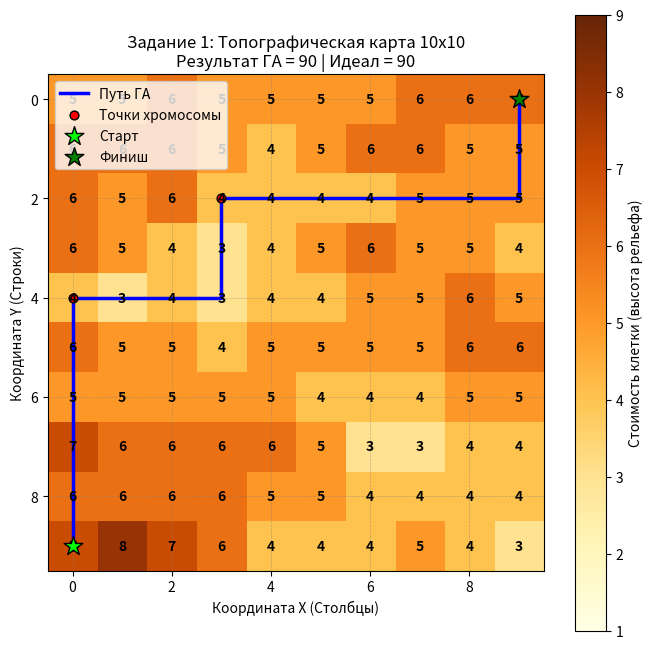
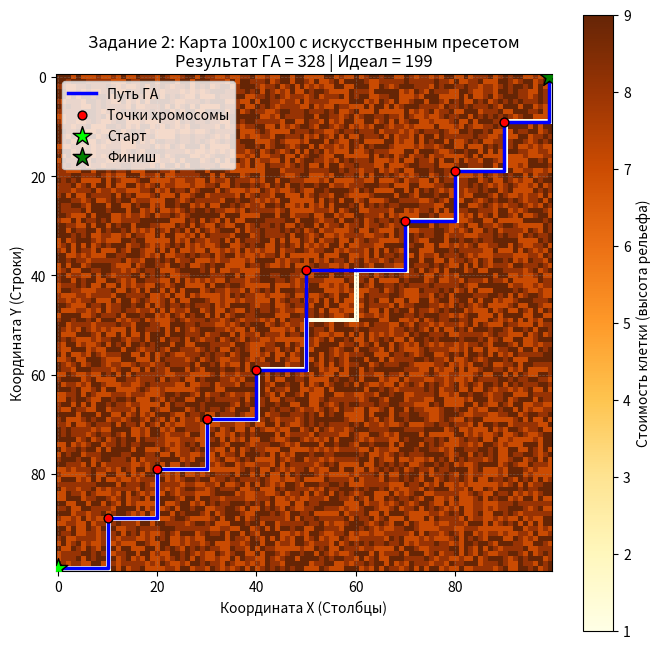

Recreate these plots in Python, in order.
import random
import copy
import heapq
import matplotlib.pyplot as plt

# ==========================================
# 1. ГЕНЕРАЦИЯ КАРТ
# ==========================================

def generate_random_map(n):
    """Случайная карта n x n со значениями от 1 до 9"""
    return [[random.randint(1, 9) for _ in range(n)] for _ in range(n)]

def generate_topography_map(n):
    """Плавная (топографическая) карта n x n на основе сглаживания соседей"""
    raw = [[random.randint(1, 9) for _ in range(n)] for _ in range(n)]
    smooth = [[0 for _ in range(n)] for _ in range(n)]
    
    for r in range(n):
        for c in range(n):
            vals = []
            for dr in [-1, 0, 1]:
                for dc in [-1, 0, 1]:
                    if 0 <= r + dr < n and 0 <= c + dc < n:
                        vals.append(raw[r + dr][c + dc])
            smooth[r][c] = int(round(sum(vals) / len(vals)))
            if smooth[r][c] < 1: smooth[r][c] = 1
            if smooth[r][c] > 9: smooth[r][c] = 9
    return smooth

def generate_100x100_preset_map():
    """Карта 100х100, где искусственно проложен дешевый путь лесенкой (по 10 шагов)"""
    n = 100
    grid = [[random.randint(7, 9) for _ in range(n)] for _ in range(n)]
    
    curr_r, curr_c = n - 1, 0
    grid[curr_r][curr_c] = 1
    
    for step in range(10):
        for _ in range(10):
            if curr_c < n - 1:
                curr_c += 1
                grid[curr_r][curr_c] = 1
        for _ in range(10):
            if curr_r > 0:
                curr_r -= 1
                grid[curr_r][curr_c] = 1
                
    return grid

# ==========================================
# 1.5. ТОЧНЫЙ РАСЧЕТ ИДЕАЛЬНОГО ПУТИ (ДИЙКСТРА)
# ==========================================

def find_absolute_shortest_path(grid, n):
    """Находит абсолютно минимальную стоимость пути по клеткам (вверх/вниз/влево/вправо)"""
    start = (n - 1, 0)
    finish = (0, n - 1)
    
    # ИСПРАВЛЕНО: Правильный доступ к элементу матрицы по координатам start[0] и start[1]
    start_cost = grid[start[0]][start[1]]
    queue = [(start_cost, start)]
    distances = {start: start_cost}
    
    while queue:
        current_dist, (r, c) = heapq.heappop(queue)
        
        if (r, c) == finish:
            return current_dist
            
        if current_dist > distances.get((r, c), float('inf')):
            continue
            
        for dr, dc in [(-1, 0), (1, 0), (0, -1), (0, 1)]:
            nr, nc = r + dr, c + dc
            if 0 <= nr < n and 0 <= nc < n:
                distance = current_dist + grid[nr][nc]
                if distance < distances.get((nr, nc), float('inf')):
                    distances[(nr, nc)] = distance
                    heapq.heappush(queue, (distance, (nr, nc)))
                    
    return distances.get(finish, float('inf'))

# ==========================================
# 2. СУЩЕСТВО И ЛОГИКА ДВИЖЕНИЯ
# ==========================================

class Individual:
    def __init__(self, n, points=None):
        self.n = n
        self.start = (n - 1, 0)
        self.finish = (0, n - 1)
        
        if points is None:
            self.points = [self.start]
            # Умная инициализация: создаем от 5 до 12 промежуточных точек
            # Точки распределяем последовательно по оси X, добавляя небольшой случайный шум по Y
            num_intermediates = random.randint(5, 12)
            for i in range(1, num_intermediates + 1):
                # Пропорционально продвигаемся от старта к финишу
                progress = i / (num_intermediates + 1)
                
                # Идеальная диагональная траектория
                ideal_c = int(progress * (n - 1))
                ideal_r = int((1 - progress) * (n - 1))
                
                # Добавляем "коридорный" шум (+/- 15 клеток), чтобы не подсказывать идеальный путь напрямую,
                # но сузить область поиска для ГА
                noise_r = random.randint(-15, 15)
                noise_c = random.randint(-15, 15)
                
                r = max(0, min(n - 1, ideal_r + noise_r))
                c = max(0, min(n - 1, ideal_c + noise_c))
                self.points.append((r, c))
                
            self.points.append(self.finish)
        else:
            self.points = points
        
        self.fitness = float('inf')

    def get_full_path(self):
        if not self.points:
            return []
        full_path = [self.points[0]]
        for i in range(len(self.points) - 1):
            p1 = self.points[i]
            p2 = self.points[i+1]
            curr_r, curr_c = p1
            target_r, target_c = p2
            
            step_c = 1 if target_c >= curr_c else -1
            while curr_c != target_c:
                curr_c += step_c
                full_path.append((curr_r, curr_c))
                
            step_r = 1 if target_r >= curr_r else -1
            while curr_r != target_r:
                curr_r += step_r
                full_path.append((curr_r, curr_c))
        return full_path

    def calculate_fitness(self, grid):
        full_path = self.get_full_path()
        total_cost = 0
        for r, c in full_path:
            if not (0 <= r < self.n and 0 <= c < self.n):
                total_cost += 5000  
            else:
                total_cost += grid[r][c]
        self.fitness = total_cost
        return self.fitness

# ==========================================
# 3. ОПЕРАТОРЫ ГЕНЕТИЧЕСКОГО АЛГОРИТМА
# ==========================================

def selection_tournament(population, k=3):
    selected = random.sample(population, k)
    return min(selected, key=lambda ind: ind.fitness)




def mutate_optimized(individual, mutation_rate, radius):
    """Модифицированная функция мутации, принимающая динамический радиус"""
    if random.random() > mutation_rate:
        return copy.deepcopy(individual)

    new_points = copy.deepcopy(individual.points)
    
    if len(new_points) <= 2:
        mutation_type = 'add'
    elif len(new_points) == 3:
        mutation_type = random.choice(['change', 'add'])
    else:
        mutation_type = random.choice(['change', 'add', 'remove'])

    if mutation_type == 'change':
        idx = random.randint(1, len(new_points) - 2)
        r, c = new_points[idx]
        new_r = max(0, min(individual.n - 1, r + random.randint(-radius, radius)))
        new_c = max(0, min(individual.n - 1, c + random.randint(-radius, radius)))
        new_points[idx] = (new_r, new_c)
        
    elif mutation_type == 'add':
        idx = random.randint(1, len(new_points) - 1)
        p1 = new_points[idx-1]  # Кортеж (r1, c1)
        p2 = new_points[idx]    # Кортеж (r2, c2)
        
        shift = max(1, radius // 2)
        
        # ИСПРАВЛЕНО: считаем среднее для r и c по отдельности
        mid_r = (p1[0] + p2[0]) // 2 + random.randint(-shift, shift)
        mid_c = (p1[1] + p2[1]) // 2 + random.randint(-shift, shift)
        
        new_r = max(0, min(individual.n - 1, mid_r))
        new_c = max(0, min(individual.n - 1, mid_c))
        new_points.insert(idx, (new_r, new_c))
        
    elif mutation_type == 'remove':
        idx = random.randint(1, len(new_points) - 2)
        new_points.pop(idx)

    return Individual(individual.n, new_points)



def crossover(parent1, parent2):
    if len(parent1.points) <= 3 or len(parent2.points) <= 3:
        return copy.deepcopy(parent1), copy.deepcopy(parent2)
        
    cut1 = random.randint(1, len(parent1.points) - 2)
    cut2 = random.randint(1, len(parent2.points) - 2)
    
    child1_points = parent1.points[:cut1] + parent2.points[cut2:]
    child2_points = parent2.points[:cut2] + parent1.points[cut1:]
    
    if len(child1_points) >= 2:
        child1_points[0] = parent1.start
        child1_points[-1] = parent1.finish
    if len(child2_points) >= 2:
        child2_points[0] = parent1.start
        child2_points[-1] = parent1.finish
    
    return Individual(parent1.n, child1_points), Individual(parent1.n, child2_points)

# ==========================================
# 4. ГЛАВНЫЙ ЗАПУСК АЛГОРИТМА
# ==========================================

def run_genetic_algorithm(grid, n, pop_size=300, generations=500):
    # Создаем начальную популяцию
    population = [Individual(n) for _ in range(pop_size)]
    
    for ind in population:
        ind.calculate_fitness(grid)
        
    best_individual = copy.deepcopy(min(population, key=lambda ind: ind.fitness))

    for gen in range(generations):
        # ---------------------------------------------------------
        # ОПТИМИЗАЦИЯ ГИПЕРПАРАМЕТРОВ НА ОСНОВЕ ТЕКУЩЕГО ПОКОЛЕНИЯ
        # ---------------------------------------------------------
        # Прогресс от 0.0 (старт) до 1.0 (финиш)
        progress = gen / generations
        
        # 1. Адаптивный шанс мутации: падает с 60% до 15%
        current_mutation_rate = 0.60 - (0.45 * progress)
        
        # 2. Адаптивный радиус мутации: сужается с каждым поколением
        if progress < 0.3:
            current_radius = 12  # Грубый поиск траектории
        elif progress < 0.7:
            current_radius = 5   # Схождение к лесенке
        else:
            current_radius = 1   # Ювелирная подгонка ступенек под единицы
            
        # 3. Адаптивное давление отбора (размер турнира): растет с 3 до 6
        current_k = 3 if progress < 0.5 else 6
        
        # Сортируем текущее поколение по фитнесу (лучшие в начале)
        population.sort(key=lambda ind: ind.fitness)
        
        new_population = []
        
        # 4. Расширенный элитизм: сохраняем топ-5% лучших без изменений
        num_elites = max(1, int(pop_size * 0.05))
        for i in range(num_elites):
            new_population.append(copy.deepcopy(population[i]))
        
        # Заполняем остаток популяции потомками
        while len(new_population) < pop_size:
            # Передаем адаптированный размер турнира current_k
            p1 = selection_tournament(population, k=current_k)
            p2 = selection_tournament(population, k=current_k)
            
            ch1, ch2 = crossover(p1, p2)
            
            # Передаем в мутацию измененные на ходу параметры
            ch1 = mutate_optimized(ch1, mutation_rate=current_mutation_rate, radius=current_radius)
            ch2 = mutate_optimized(ch2, mutation_rate=current_mutation_rate, radius=current_radius)
            
            ch1.calculate_fitness(grid)
            ch2.calculate_fitness(grid)
            
            new_population.append(ch1)
            if len(new_population) < pop_size:
                new_population.append(ch2)
                
        population = new_population
        current_best = min(population, key=lambda ind: ind.fitness)
        
        if current_best.fitness < best_individual.fitness:
            best_individual = copy.deepcopy(current_best)
            
        if gen % max(1, (generations // 5)) == 0 or gen == generations - 1:
            print(f"Поколение {gen:03d} (Мутация: {current_mutation_rate:.2f}, Радиус: {current_radius}): Лучшая стоимость = {best_individual.fitness}")
            
    return best_individual





# ==========================================
# 5. ВИЗУАЛИЗАЦИЯ КАРТЫ И ПУТИ
# ==========================================

def visualize_map_and_path(grid, individual, ideal_cost, title="Карта пути"):
    n = individual.n
    full_path = individual.get_full_path()
    
    plt.figure(figsize=(8, 8))
    plt.imshow(grid, cmap='YlOrBr', origin='upper', vmin=1, vmax=9)
    plt.colorbar(label='Стоимость клетки (высота рельефа)')
    
    path_x = [c for r, c in full_path]
    path_y = [r for r, c in full_path]
    
    plt.plot(path_x, path_y, color='blue', linewidth=2.5, label='Путь ГА', zorder=2)
    
    pts_x = [c for r, c in individual.points]
    pts_y = [r for r, c in individual.points]
    plt.scatter(pts_x, pts_y, color='red', s=40, edgecolors='black', label='Точки хромосомы', zorder=3)
    
    plt.scatter(0, n - 1, color='lime', marker='*', s=200, edgecolors='black', label='Старт', zorder=4)
    plt.scatter(n - 1, 0, color='green', marker='*', s=200, edgecolors='black', label='Финиш', zorder=4)
    
    if n <= 15:
        for r in range(n):
            for c in range(n):
                plt.text(c, r, str(grid[r][c]), va='center', ha='center', color='black', fontsize=10, weight='bold')

    plt.title(f"{title}\nРезультат ГА = {individual.fitness} | Идеал = {ideal_cost}", fontsize=12)
    plt.xlabel("Координата X (Столбцы)")
    plt.ylabel("Координата Y (Строки)")
    plt.legend(loc='upper left')
    plt.grid(True, which='both', color='gray', linestyle='--', linewidth=0.5, alpha=0.5)
    plt.show()

# ==========================================
# ЗАПУСК И СРАВНЕНИЕ РЕЗУЛЬТАТОВ
# ==========================================
if __name__ == "__main__":
    print("Запуск расчетов Генетического Алгоритма...")
    # Сценарий 1: 10х10
    map_10 = generate_topography_map(10)
    best_10 = run_genetic_algorithm(map_10, n=10, pop_size=100, generations=200)
    ideal_10 = find_absolute_shortest_path(map_10, 10)
    # Сценарий 2: 100х100
    map_100 = generate_100x100_preset_map()
    best_100 = run_genetic_algorithm(map_100, n=100, pop_size=200, generations=500)
    ideal_100 = 199
    # Сравнительный отчет в консоли
    print("\n" + "="*50)
    print("СРАВНИТЕЛЬНЫЙ АНАЛИЗ ЭФФЕКТИВНОСТИ ГА")
    print("="*50)
    print(f"{'Параметр':<20} | {'Карта 10х10':<12} | {'Карта 100х100':<12}")
    print("-"*50)
    print(f"{'Результат ГА':<20} | {best_10.fitness:<12} | {best_100.fitness:<12}")
    print(f"{'Идеальный путь':<20} | {ideal_10:<12} | {ideal_100:<12}")
    dev_10 = ((best_10.fitness - ideal_10) / ideal_10) * 100
    dev_100 = ((best_100.fitness - ideal_100) / ideal_100) * 100
    print(f"{'Отклонение от идеала':<20} | {dev_10:.1f}%        | {dev_100:.1f}%")
    print("="*50)
    # Показ графиков
    visualize_map_and_path(map_10, best_10, ideal_10, title="Задание 1: Топографическая карта 10x10")
    visualize_map_and_path(map_100, best_100, ideal_100, title="Задание 2: Карта 100x100 с искусственным пресетом")
